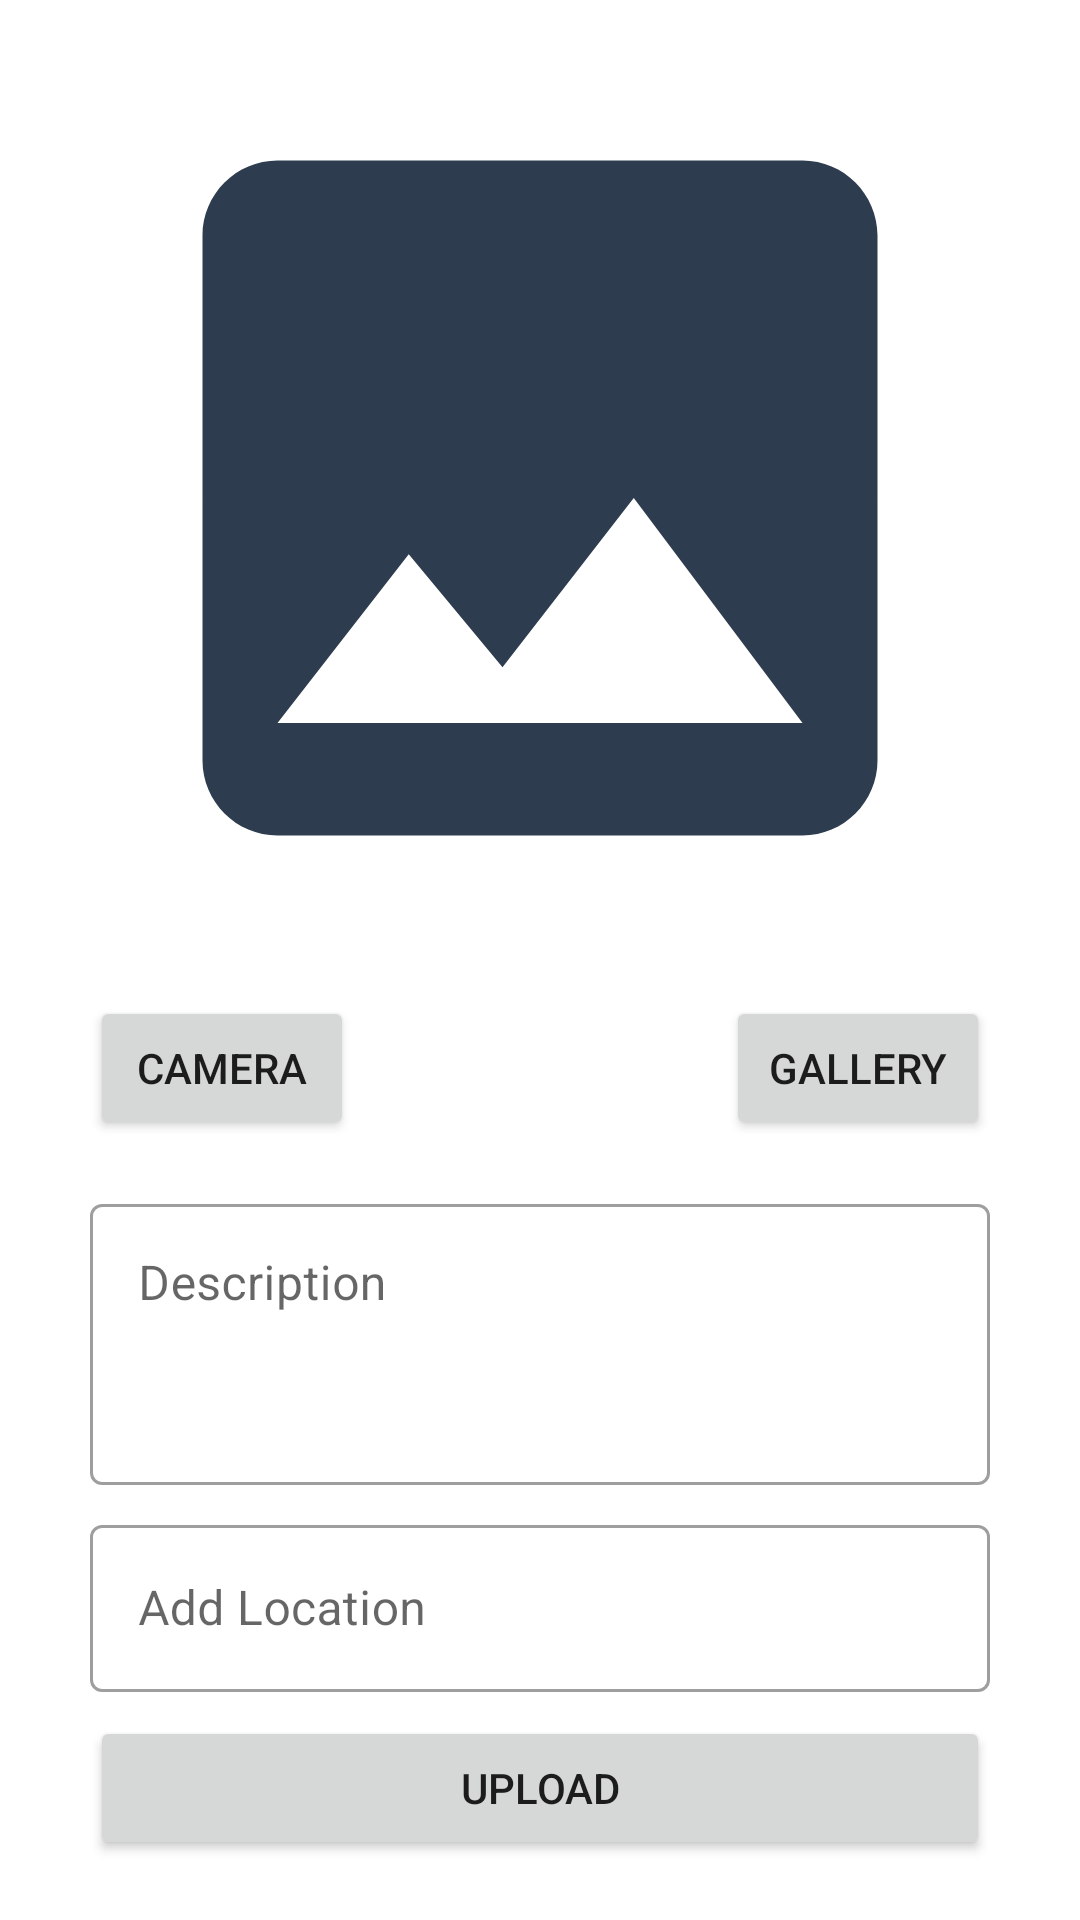

This screen was rendered from an Android layout file. Write that file and the resources it references.
<!-- AndroidManifest.xml: application theme Theme.Story -->
<!-- res/layout/activity_add_story.xml -->
<?xml version="1.0" encoding="utf-8"?>
<androidx.constraintlayout.widget.ConstraintLayout xmlns:android="http://schemas.android.com/apk/res/android"
    xmlns:app="http://schemas.android.com/apk/res-auto"
    xmlns:tools="http://schemas.android.com/tools"
    android:layout_width="match_parent"
    android:layout_height="match_parent"
    android:padding="16dp"
    tools:context=".view.add.AddStoryActivity">

    <ImageView
        android:id="@+id/preview"
        android:layout_width="300dp"
        android:layout_height="300dp"
        app:layout_constraintEnd_toEndOf="parent"
        app:layout_constraintStart_toStartOf="parent"
        app:layout_constraintTop_toTopOf="parent"
        app:srcCompat="@drawable/ic_baseline_photo_24" />

    <Button
        android:id="@+id/cameraButton"
        android:layout_width="0dp"
        android:layout_height="wrap_content"
        android:layout_marginTop="16dp"
        android:text="@string/camera"
        app:layout_constraintStart_toStartOf="@+id/preview"
        app:layout_constraintTop_toBottomOf="@+id/preview" />

    <Button
        android:id="@+id/galleryButton"
        android:layout_width="0dp"
        android:layout_height="wrap_content"
        android:layout_marginTop="16dp"
        android:text="@string/gallery"
        app:layout_constraintEnd_toEndOf="@+id/preview"
        app:layout_constraintTop_toBottomOf="@+id/preview" />

    <com.google.android.material.textfield.TextInputLayout
        android:id="@+id/in_add_description"
        style="@style/Widget.MaterialComponents.TextInputLayout.OutlinedBox"
        android:layout_width="0dp"
        android:layout_height="wrap_content"
        android:layout_marginTop="16dp"
        android:hint="@string/description"
        app:layout_constraintEnd_toEndOf="@+id/galleryButton"
        app:layout_constraintStart_toStartOf="@+id/cameraButton"
        app:layout_constraintTop_toBottomOf="@+id/cameraButton">

        <com.google.android.material.textfield.TextInputEditText
            android:id="@+id/ed_add_description"
            android:layout_width="match_parent"
            android:layout_height="wrap_content"
            android:minLines="3"
            android:maxLines="5"
            android:gravity="top"/>
    </com.google.android.material.textfield.TextInputLayout>

    <com.google.android.material.textfield.TextInputLayout
        android:id="@+id/in_add_location"
        style="@style/Widget.MaterialComponents.TextInputLayout.OutlinedBox"
        android:layout_width="0dp"
        android:layout_height="wrap_content"
        android:layout_marginTop="8dp"
        android:hint="@string/add_location"
        app:endIconMode="custom"
        app:endIconDrawable="@drawable/ic_baseline_location_on_24"
        app:layout_constraintEnd_toEndOf="@+id/in_add_description"
        app:layout_constraintStart_toStartOf="@+id/in_add_description"
        app:layout_constraintTop_toBottomOf="@+id/in_add_description">

        <com.google.android.material.textfield.TextInputEditText
            android:id="@+id/ed_add_location"
            android:layout_width="match_parent"
            android:layout_height="wrap_content"
            android:enabled="false"/>
    </com.google.android.material.textfield.TextInputLayout>

    <Button
        android:id="@+id/uploadButton"
        android:layout_width="0dp"
        android:layout_height="wrap_content"
        android:layout_marginTop="8dp"
        android:text="@string/upload"
        app:layout_constraintEnd_toEndOf="@+id/in_add_description"
        app:layout_constraintStart_toStartOf="@+id/in_add_description"
        app:layout_constraintTop_toBottomOf="@+id/in_add_location" />


    <ProgressBar
        android:id="@+id/progressBar"
        android:layout_width="wrap_content"
        android:layout_height="wrap_content"
        android:visibility="gone"
        app:layout_constraintBottom_toBottomOf="parent"
        app:layout_constraintEnd_toEndOf="parent"
        app:layout_constraintStart_toStartOf="parent"
        app:layout_constraintTop_toBottomOf="@+id/uploadButton" />

</androidx.constraintlayout.widget.ConstraintLayout>
<!-- resources referenced by this layout -->
<resources>
  <!-- drawable ic_baseline_photo_24 (drawable) -->
  <vector android:height="24dp" android:tint="#2D3D4F"
      android:viewportHeight="24" android:viewportWidth="24"
      android:width="24dp" xmlns:android="http://schemas.android.com/apk/res/android">
      <path android:fillColor="@android:color/white" android:pathData="M21,19V5c0,-1.1 -0.9,-2 -2,-2H5c-1.1,0 -2,0.9 -2,2v14c0,1.1 0.9,2 2,2h14c1.1,0 2,-0.9 2,-2zM8.5,13.5l2.5,3.01L14.5,12l4.5,6H5l3.5,-4.5z"/>
  </vector>
  <string name="add_location">Add Location</string>
  <string name="camera">Camera</string>
  <string name="description">Description</string>
  <string name="gallery">Gallery</string>
  <string name="upload">Upload</string>
  <style name="Theme.Story" parent="Theme.MaterialComponents.DayNight.DarkActionBar">
          
          <item name="colorPrimary">@color/navi_500</item>
          <item name="colorPrimaryVariant">@color/navi_700</item>
          <item name="colorOnPrimary">@color/white</item>
          
          <item name="colorSecondary">@color/teal_200</item>
          <item name="colorSecondaryVariant">@color/teal_700</item>
          <item name="colorOnSecondary">@color/black</item>
          
          <item name="android:statusBarColor">?attr/colorPrimaryVariant</item>
          
      </style>
  <color name="navi_500">#FF2D3D4F</color>
  <color name="navi_700">#FF041727</color>
  <color name="white">#FFFFFFFF</color>
  <color name="teal_200">#FF03DAC5</color>
  <color name="teal_700">#FF018786</color>
  <color name="black">#FF000000</color>
</resources>
